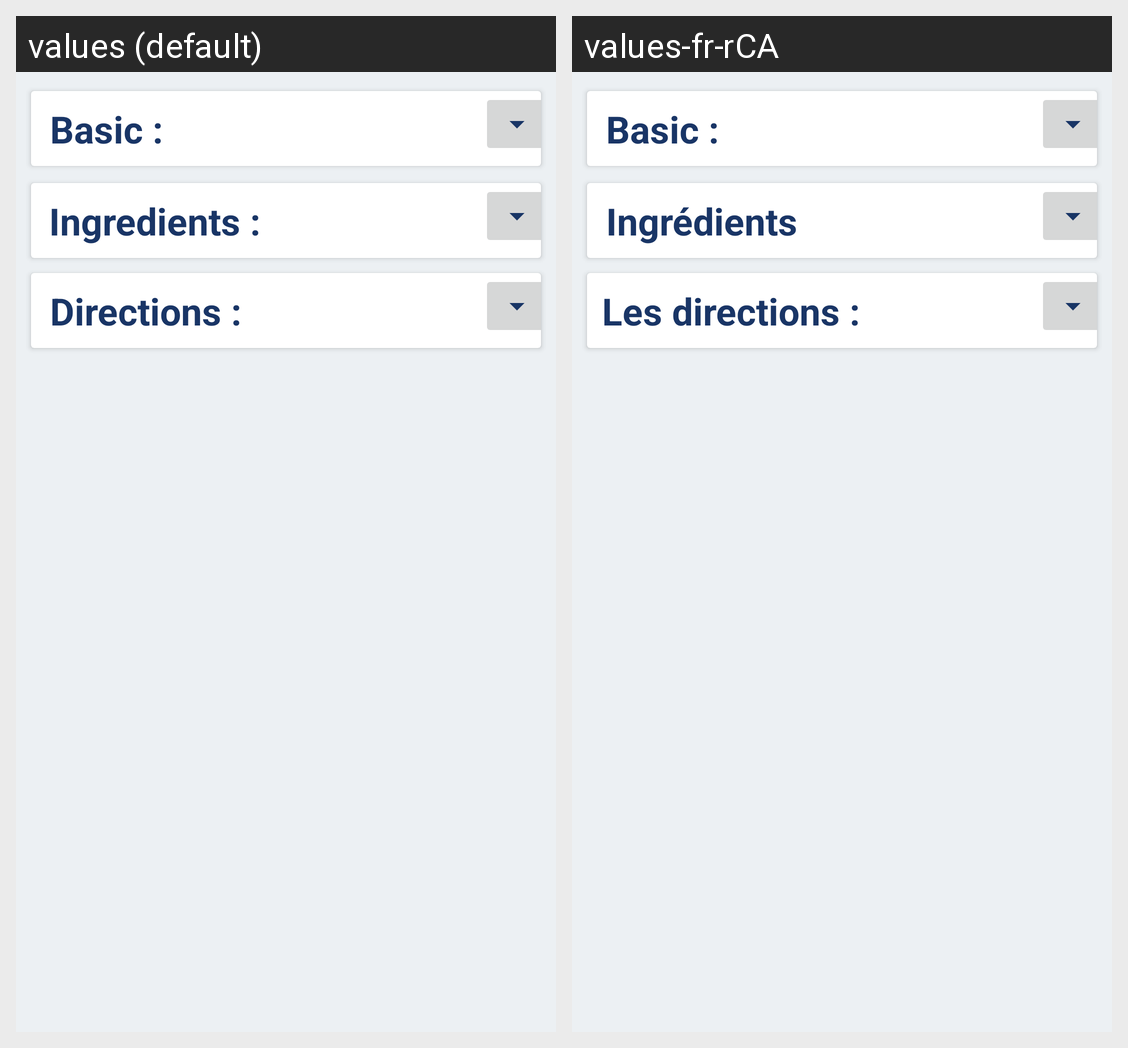

Locale-by-locale string values for the Android screen shown in this grid:
Android screen res/layout/fragment_recipe_details.xml rendered under 2 locales, left to right: values (default), values-fr-rCA. Device: Nexus 5 (rendered at 1080×1920; each locale shown at half size, 540×960, under a caption strip naming it); theme AppTheme.
Strings drawn on this screen, with the default value and each locale's value (text and hints the layout hard-codes, and strings that could not be matched under every locale, appear in the picture but are not listed):

ingredients
  values: Ingredients :
  values-fr-rCA: Ingrédients

direction
  values: Directions :
  values-fr-rCA: Les directions :
